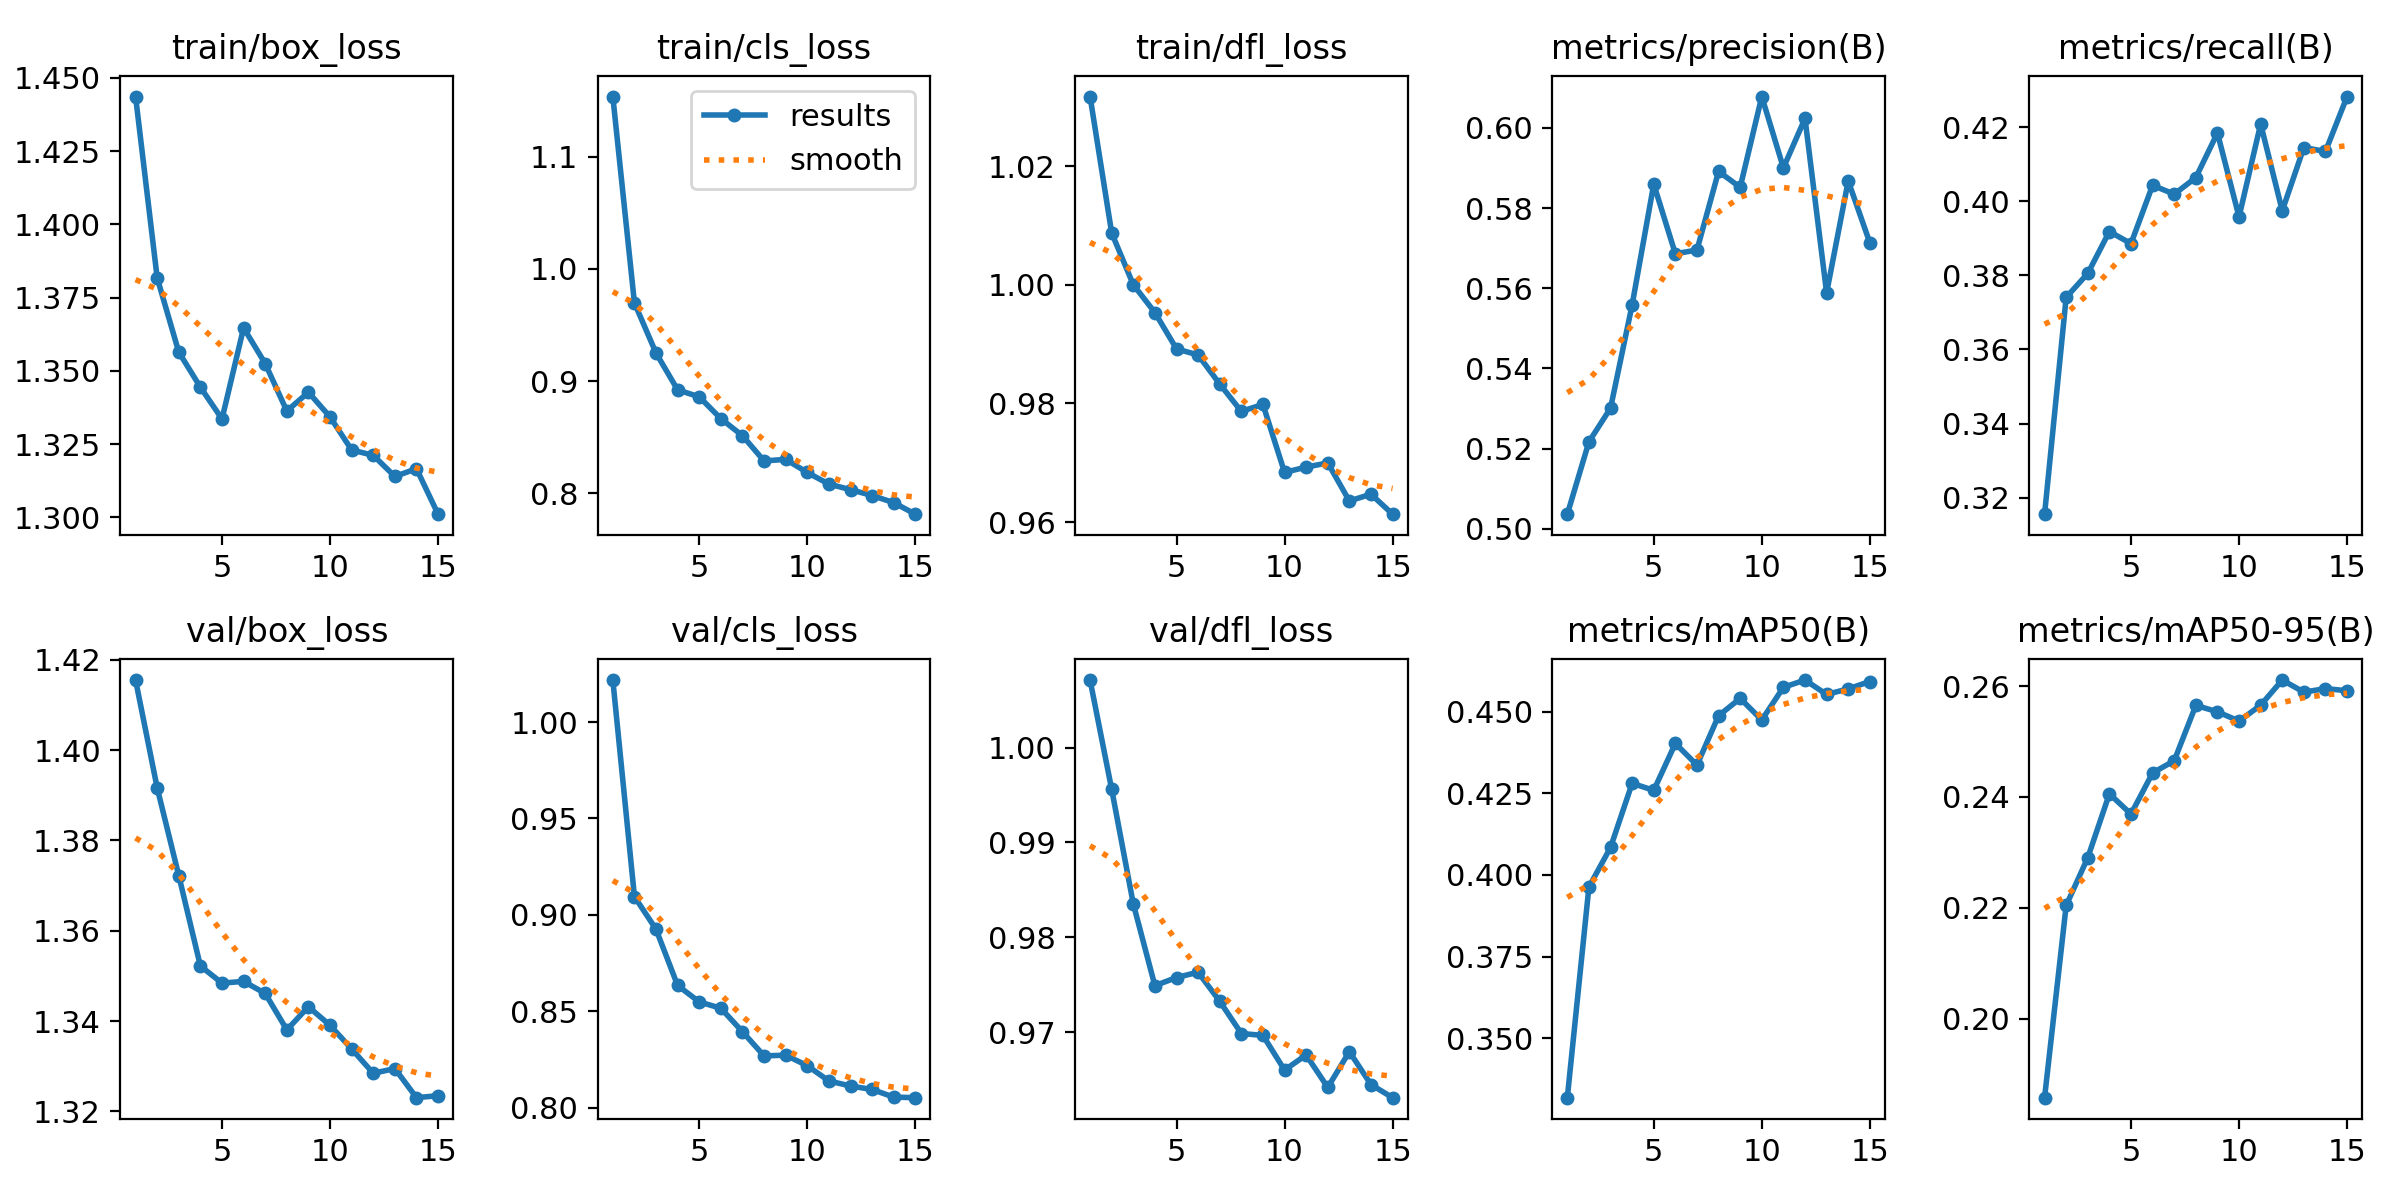

Values plotted in this chart, from the file beside it:
epoch, time, train/box_loss, train/cls_loss, train/dfl_loss, metrics/precision(B), metrics/recall(B), metrics/mAP50(B), metrics/mAP50-95(B), val/box_loss, val/cls_loss, val/dfl_loss, lr/pg0, lr/pg1, lr/pg2
1, 302.3, 1.444, 1.154, 1.032, 0.5036, 0.3155, 0.3319, 0.1857, 1.416, 1.022, 1.007, 0.06678, 3.32572e-05, 3.32572e-05
2, 597.3, 1.382, 0.9697, 1.009, 0.5217, 0.374, 0.3963, 0.2204, 1.392, 0.9095, 0.9956, 0.03347, 6.21956e-05, 6.21956e-05
3, 889.4, 1.356, 0.925, 1, 0.5301, 0.3805, 0.4084, 0.229, 1.372, 0.8925, 0.9835, 0.0001628, 8.67339e-05, 8.67339e-05
4, 1179, 1.344, 0.8922, 0.9953, 0.5559, 0.3918, 0.428, 0.2406, 1.352, 0.8634, 0.9749, 8.02e-05, 8.02e-05, 8.02e-05
5, 1467, 1.334, 0.8859, 0.9892, 0.586, 0.3886, 0.4259, 0.2369, 1.348, 0.8549, 0.9758, 7.36e-05, 7.36e-05, 7.36e-05
6, 1754, 1.365, 0.8665, 0.9882, 0.5686, 0.4043, 0.4402, 0.2443, 1.349, 0.8515, 0.9763, 6.7e-05, 6.7e-05, 6.7e-05
7, 2042, 1.352, 0.8513, 0.9833, 0.5695, 0.4019, 0.4336, 0.2465, 1.346, 0.8394, 0.9733, 6.04e-05, 6.04e-05, 6.04e-05
8, 2329, 1.336, 0.8288, 0.9787, 0.5892, 0.4064, 0.4487, 0.2565, 1.338, 0.8268, 0.9699, 5.38e-05, 5.38e-05, 5.38e-05
9, 2613, 1.343, 0.8302, 0.9798, 0.5852, 0.4184, 0.454, 0.2554, 1.343, 0.8272, 0.9697, 4.72e-05, 4.72e-05, 4.72e-05
10, 2896, 1.334, 0.8185, 0.9684, 0.6078, 0.3958, 0.4474, 0.2537, 1.339, 0.8218, 0.966, 4.06e-05, 4.06e-05, 4.06e-05
11, 3184, 1.323, 0.8082, 0.9693, 0.59, 0.4208, 0.4574, 0.2565, 1.334, 0.8138, 0.9676, 3.4e-05, 3.4e-05, 3.4e-05
12, 3472, 1.321, 0.8032, 0.97, 0.6024, 0.3974, 0.4596, 0.2611, 1.328, 0.8112, 0.9642, 2.74e-05, 2.74e-05, 2.74e-05
13, 3756, 1.314, 0.798, 0.9636, 0.5589, 0.4145, 0.4552, 0.2589, 1.329, 0.8094, 0.968, 2.08e-05, 2.08e-05, 2.08e-05
14, 4038, 1.317, 0.7916, 0.9647, 0.5868, 0.4134, 0.4569, 0.2595, 1.323, 0.8055, 0.9645, 1.42e-05, 1.42e-05, 1.42e-05
15, 4325, 1.301, 0.7813, 0.9613, 0.5714, 0.4282, 0.4592, 0.2591, 1.323, 0.8052, 0.9631, 7.6e-06, 7.6e-06, 7.6e-06
